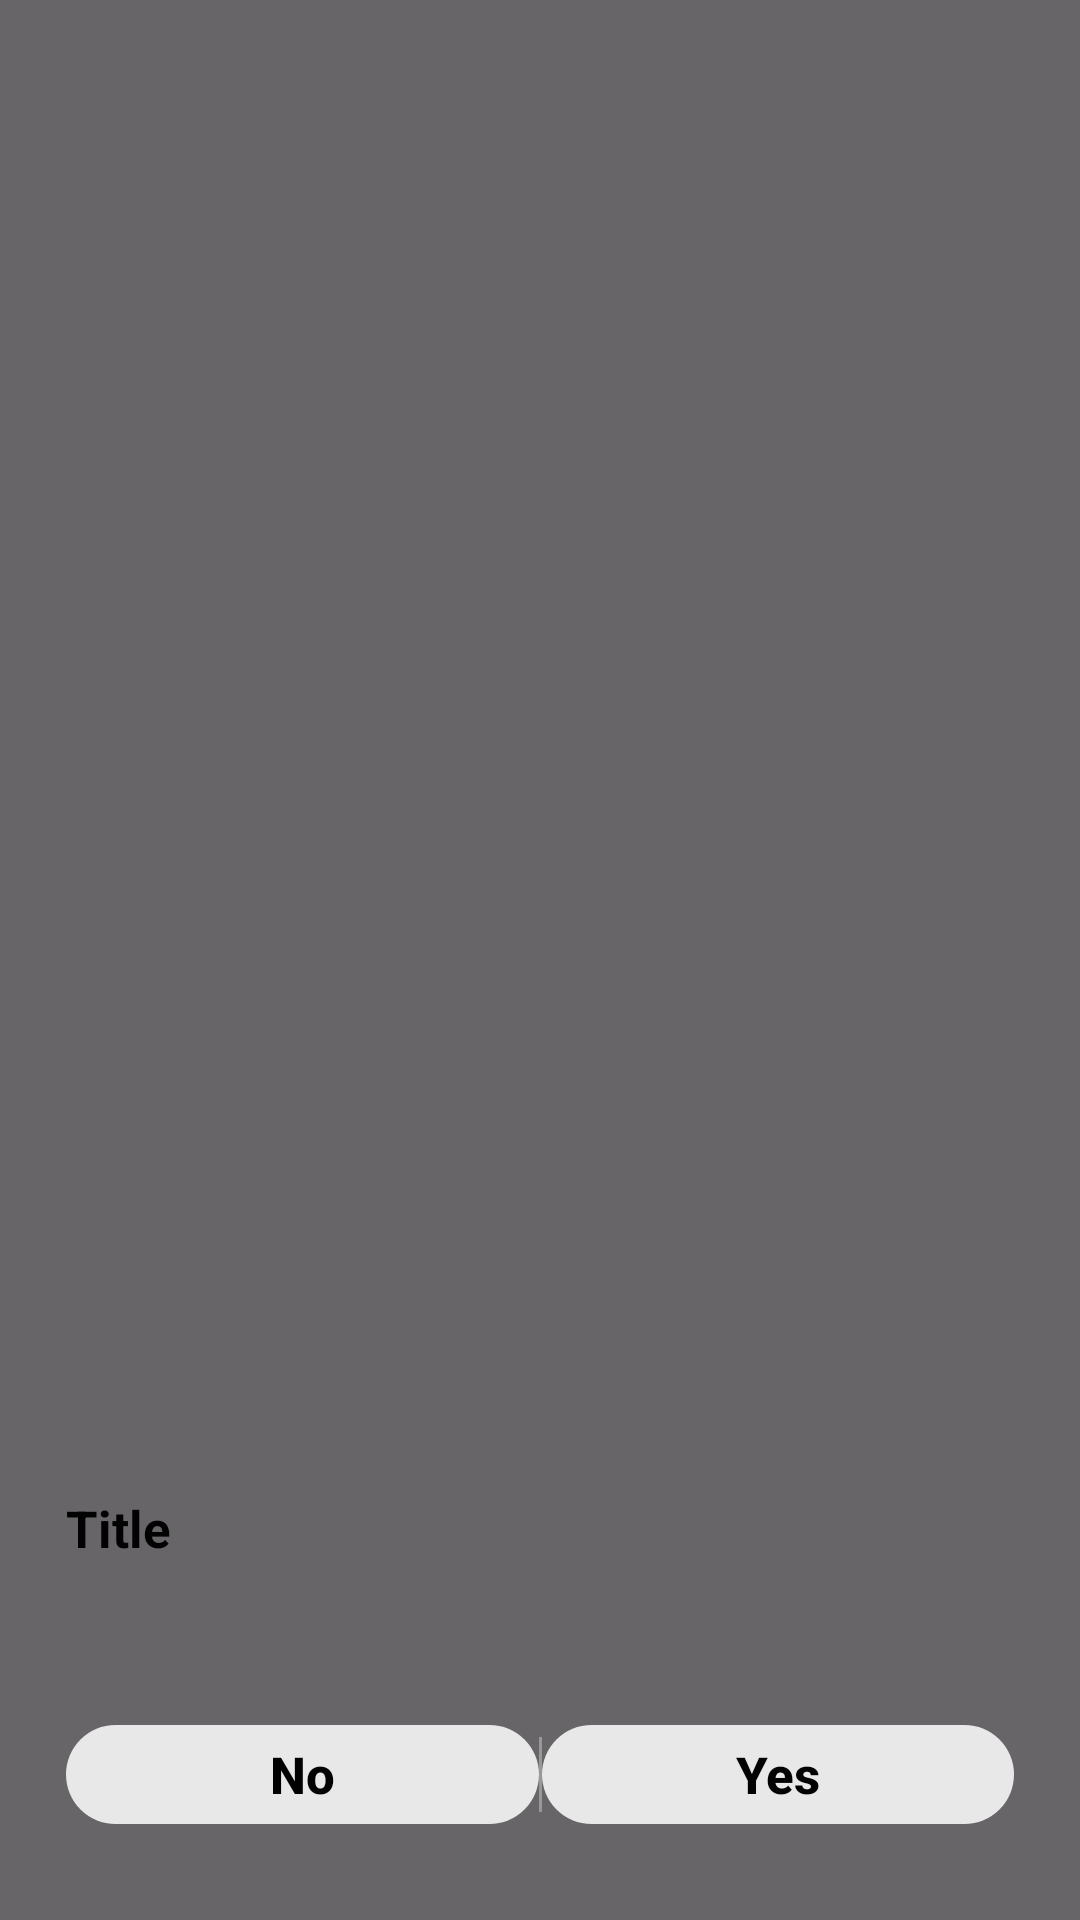

This screen was rendered from an Android layout file. Write that file and the resources it references.
<!-- AndroidManifest.xml: application theme Theme.Thumbs -->
<!-- res/layout/popup_input.xml -->
<?xml version="1.0" encoding="utf-8"?>
<androidx.constraintlayout.widget.ConstraintLayout
    xmlns:android="http://schemas.android.com/apk/res/android"
    xmlns:app="http://schemas.android.com/apk/res-auto"
    xmlns:tools="http://schemas.android.com/tools"
    android:layout_width="match_parent"
    android:layout_height="match_parent"
    android:background="@color/popup_background_transparent"
    android:id="@+id/popupContainer"
    android:clickable="true">

    <androidx.constraintlayout.widget.ConstraintLayout
        android:id="@+id/popupHelper"
        android:layout_width="0dp"
        android:layout_height="wrap_content"
        android:padding="@dimen/popup_padding"
        android:layout_margin="@dimen/popup_margin"
        android:background="@drawable/popup_background"
        android:clickable="true"
        app:layout_constraintWidth_percent="@dimen/popup_width_percentage"
        app:layout_constraintBottom_toBottomOf="parent"
        app:layout_constraintStart_toStartOf="parent"
        app:layout_constraintEnd_toEndOf="parent">

        <ScrollView
            android:id="@+id/scroller"
            android:layout_width="match_parent"
            android:layout_height="match_parent"
            android:layout_marginBottom="@dimen/popup_button_height"
            app:layout_constraintStart_toStartOf="parent"
            app:layout_constraintEnd_toEndOf="parent"
            app:layout_constraintBottom_toBottomOf="parent"
            app:layout_constraintTop_toTopOf="parent">

            <LinearLayout
                android:id="@+id/popup"
                android:layout_width="match_parent"
                android:layout_height="wrap_content"
                android:orientation="vertical">

                <TextView
                    android:id="@+id/popupTitle"
                    android:layout_width="match_parent"
                    android:layout_height="wrap_content"
                    android:text="Title"
                    android:textSize="@dimen/popup_title"
                    android:textStyle="bold"
                    android:textColor="@color/popup_title"
                    android:background="@drawable/popup_background"/>

                <EditText
                    android:id="@+id/popupInput"
                    android:layout_width="match_parent"
                    android:layout_height="wrap_content"
                    android:layout_marginTop="@dimen/popup_list_margin_top_bottom"
                    android:layout_marginBottom="@dimen/popup_list_margin_top_bottom"
                    android:paddingBottom="@dimen/popup_list_margin_top_bottom"
                    android:textColor="@color/input_text"
                    android:inputType="text"
                    android:imeOptions="actionDone"
                    android:singleLine="true"
                    android:background="@drawable/input_design"
                    android:selectAllOnFocus="true"/>
            </LinearLayout>
        </ScrollView>

        <androidx.constraintlayout.widget.ConstraintLayout
            android:id="@+id/popupBtnContainer"
            android:layout_width="match_parent"
            android:layout_height="wrap_content"
            app:layout_constraintStart_toStartOf="parent"
            app:layout_constraintEnd_toEndOf="parent"
            app:layout_constraintBottom_toBottomOf="parent"
            app:layout_constraintTop_toBottomOf="@id/scroller">

            <androidx.appcompat.widget.AppCompatButton
                android:id="@+id/popupBtnNo"
                android:layout_width="0dp"
                android:layout_height="@dimen/popup_button_height"
                android:text="No"
                android:textSize="@dimen/popup_button_text"
                android:background="@drawable/btn_popup_design"
                android:foreground="@drawable/btn_effect"
                android:textColor="@color/popup_btn_text"
                android:textStyle="bold"
                android:textAllCaps="false"
                app:elevation="0dp"
                app:layout_constraintStart_toStartOf="parent"
                app:layout_constraintEnd_toStartOf="@id/popupBtnDivisor"
                app:layout_constraintBottom_toBottomOf="parent"
                tools:ignore="HardcodedText"/>

            <androidx.constraintlayout.widget.ConstraintLayout
                android:id="@+id/popupBtnDivisor"
                android:layout_width="@dimen/popup_button_divisor_width"
                android:layout_height="0dp"
                android:background="@color/popup_btn_divisor"
                android:layout_marginTop="4dp"
                android:layout_marginBottom="4dp"
                app:layout_constraintBottom_toBottomOf="parent"
                app:layout_constraintTop_toTopOf="@id/popupBtnNo"
                app:layout_constraintStart_toEndOf="@id/popupBtnNo"
                app:layout_constraintEnd_toStartOf="@id/popupBtnYes"/>

            <androidx.appcompat.widget.AppCompatButton
                android:id="@+id/popupBtnYes"
                android:layout_width="0dp"
                android:layout_height="@dimen/popup_button_height"
                android:text="Yes"
                android:textSize="@dimen/popup_button_text"
                android:background="@drawable/btn_popup_design"
                android:foreground="@drawable/btn_effect"
                android:textColor="@color/popup_btn_text"
                android:textStyle="bold"
                android:textAllCaps="false"
                app:elevation="0dp"
                app:layout_constraintStart_toEndOf="@id/popupBtnDivisor"
                app:layout_constraintEnd_toEndOf="parent"
                app:layout_constraintBottom_toBottomOf="parent"
                tools:ignore="HardcodedText"/>
        </androidx.constraintlayout.widget.ConstraintLayout>
    </androidx.constraintlayout.widget.ConstraintLayout>
</androidx.constraintlayout.widget.ConstraintLayout>
<!-- resources referenced by this layout -->
<resources>
  <color name="input_text">@color/c0</color>
  <color name="popup_background_transparent">@color/background_transparent</color>
  <color name="popup_btn_divisor">@color/c4</color>
  <color name="popup_btn_text">@color/c0</color>
  <color name="popup_title">@color/c0</color>
  <dimen name="popup_button_divisor_width">1dp</dimen>
  <dimen name="popup_button_height">33dp</dimen>
  <dimen name="popup_button_text">@dimen/default_font_button</dimen>
  <dimen name="popup_list_margin_top_bottom">10dp</dimen>
  <dimen name="popup_margin">10dp</dimen>
  <dimen name="popup_padding">22dp</dimen>
  <dimen name="popup_title">@dimen/default_font</dimen>
  <dimen name="popup_width_percentage">1</dimen>
  <!-- drawable btn_popup_design (drawable) -->
  <?xml version="1.0" encoding="utf-8"?>
  <shape xmlns:android="http://schemas.android.com/apk/res/android">
      <solid android:color="@color/popup_btn"/>
      <corners android:radius="@dimen/default_btn_radius"/>
  </shape>
  <style name="Theme.Thumbs" parent="Base.Theme.Thumbs" />
  <color name="c0">#020202</color>
  <color name="background_transparent">#96000000</color>
  <color name="c4">#989898</color>
  <dimen name="default_font_button">@dimen/default_font</dimen>
  <dimen name="default_font">17sp</dimen>
  <color name="popup_btn">@color/popup_container_background</color>
  <dimen name="default_btn_radius">100dp</dimen>
  <style name="Base.Theme.Thumbs" parent="Theme.Material3.DayNight.NoActionBar">
          <item name="android:buttonStyle">@style/Widget.AppCompat.Button.Borderless</item>
      </style>
  <color name="popup_container_background">@color/c3</color>
  <color name="c3">#E8E8E8</color>
</resources>
